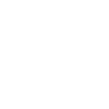
t = 0.00 s
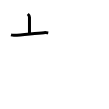
t = 2.00 s
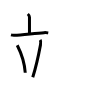
t = 4.00 s
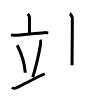
t = 6.00 s
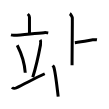
t = 8.00 s
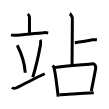
t = 10.00 s

The animated SVG that drew these frames (rendered in a browser with its animation timeline set to each time). Animation: 10 SMIL elements (animate=10); one cycle of 10.00 s.

<svg width="109px" height="109px" viewBox="0 0 px 109px" xmlns="http://www.w3.org/2000/svg" xmlns:xlink="http://www.w3.org/1999/xlink" xml:space="preserve" version="1.1"  baseProfile="full">
<path d="M27.81,14c1.09,1,1.66,2.33,1.66,3.37c0,2.36,0,9.77,0,16.17" style="fill:none;stroke:black;stroke-width:3;opacity:0">
  <animate attributeType="CSS" attributeName="opacity" from="0" to="1" begin="0s" dur="1s" repeatCount="0" fill="freeze" />
</path>
<path d="M11,34.91c1.16,0.3,2.53,0.35,3.68,0.3c6.57-0.26,20.57-1.97,29.49-2.58c1.93-0.13,3.1,0.14,4.07,0.3" style="fill:none;stroke:black;stroke-width:3;opacity:0">
  <animate attributeType="CSS" attributeName="opacity" from="0" to="1" begin="1s" dur="1s" repeatCount="0" fill="freeze" />
</path>
<path d="M17.25,45.25c5.18,10.25,7.53,20.74,8,27.5" style="fill:none;stroke:black;stroke-width:3;opacity:0">
  <animate attributeType="CSS" attributeName="opacity" from="0" to="1" begin="2s" dur="1s" repeatCount="0" fill="freeze" />
</path>
<path d="M40.18,39.98c0.88,1.26,0.5,3.9,0.31,4.9c-1.94,10.36-6.01,26.99-7.74,32.37" style="fill:none;stroke:black;stroke-width:3;opacity:0">
  <animate attributeType="CSS" attributeName="opacity" from="0" to="1" begin="3s" dur="1s" repeatCount="0" fill="freeze" />
</path>
<path d="M12,87.32c0.97,1.2,3.14,1.17,4.1,0.7c10.59-5.19,19.25-9.99,28.65-14.27" style="fill:none;stroke:black;stroke-width:3;opacity:0">
  <animate attributeType="CSS" attributeName="opacity" from="0" to="1" begin="4s" dur="1s" repeatCount="0" fill="freeze" />
</path>
<path d="M69.81,13.63c0.76,0.43,2.36,3.26,2.51,4.13c0.15,0.87-0.25,34.62-0.25,47.37" style="fill:none;stroke:black;stroke-width:3;opacity:0">
  <animate attributeType="CSS" attributeName="opacity" from="0" to="1" begin="5s" dur="1s" repeatCount="0" fill="freeze" />
</path>
<path d="M74.82,42.68c8.41-1.07,16.72-2.82,17.9-2.88s3.28-0.17,4.23-0.02" style="fill:none;stroke:black;stroke-width:3;opacity:0">
  <animate attributeType="CSS" attributeName="opacity" from="0" to="1" begin="6s" dur="1s" repeatCount="0" fill="freeze" />
</path>
<path d="M52.66,65.55c0.49,0.53,0.98,0.97,1.19,1.63c1.68,5.22,3.2,20.11,4.35,29.48" style="fill:none;stroke:black;stroke-width:3;opacity:0">
  <animate attributeType="CSS" attributeName="opacity" from="0" to="1" begin="7s" dur="1s" repeatCount="0" fill="freeze" />
</path>
<path d="M54.21,67.62c11.68-2,32.99-3.13,38.53-3.89c2.02-0.28,3.24,2.8,2.95,4.43c-1.2,6.77-2.7,14.26-4.35,22.84" style="fill:none;stroke:black;stroke-width:3;opacity:0">
  <animate attributeType="CSS" attributeName="opacity" from="0" to="1" begin="8s" dur="1s" repeatCount="0" fill="freeze" />
</path>
<path d="M59.38,94.68c7.68-0.44,24.25-1.53,34.35-1.98" style="fill:none;stroke:black;stroke-width:3;opacity:0">
  <animate attributeType="CSS" attributeName="opacity" from="0" to="1" begin="9s" dur="1s" repeatCount="0" fill="freeze" />
</path>
</svg>
